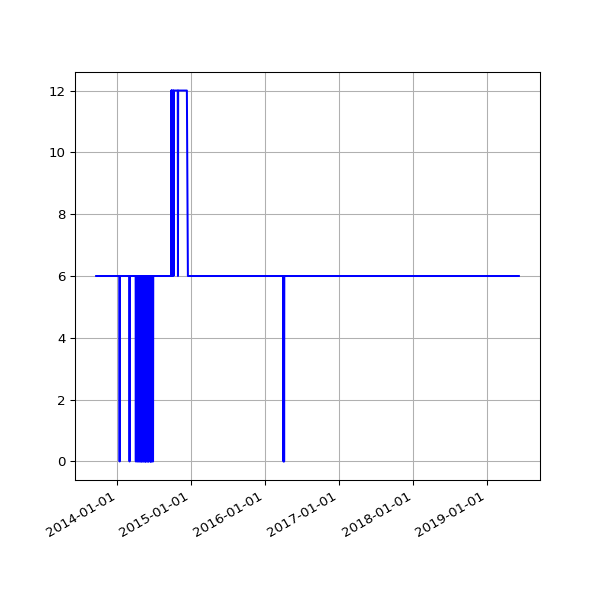

Data behind this chart, as committed beside it:
date, value
2013-09-19 02:16:07 +0100, 6
2013-09-20 02:42:51 +0100, 6
2013-09-21 02:35:34 +0100, 6
2013-09-22 02:42:30 +0100, 6
2013-09-23 14:45:25 +0100, 6
2013-09-24 02:24:38 +0100, 6
2013-09-25 02:24:18 +0100, 6
2013-09-25 11:14:19 +0100, 6
2013-09-25 15:24:36 +0100, 6
2013-09-26 02:28:48 +0100, 6
2013-09-27 03:04:57 +0100, 6
2013-09-28 02:34:11 +0100, 6
2013-09-29 02:37:28 +0100, 6
2013-09-30 02:41:33 +0100, 6
2013-10-01 02:48:10 +0100, 6
2013-10-02 02:40:18 +0100, 6
2013-10-03 02:50:49 +0100, 6
2013-10-04 02:42:18 +0100, 6
2013-10-05 02:35:24 +0100, 6
2013-10-06 02:35:14 +0100, 6
2013-10-07 02:36:02 +0100, 6
2013-10-08 02:48:25 +0100, 6
2013-10-09 02:44:15 +0100, 6
2013-10-10 02:42:47 +0100, 6
2013-10-11 02:43:24 +0100, 6
2013-10-12 02:36:46 +0100, 6
2013-10-13 02:34:49 +0100, 6
2013-10-16 02:38:31 +0100, 6
2013-10-17 02:38:11 +0100, 6
2013-10-18 03:54:04 +0100, 6
2013-10-19 04:22:37 +0100, 6
2013-10-20 03:47:14 +0100, 6
2013-10-21 03:33:15 +0100, 6
2013-10-22 03:54:27 +0100, 6
2013-10-23 04:08:12 +0100, 6
2013-10-24 03:23:20 +0100, 6
2013-10-25 03:49:11 +0100, 6
2013-10-26 02:58:11 +0100, 6
2013-10-27 04:56:02 +0000, 6
2013-10-29 03:34:38 +0000, 6
2013-10-30 03:44:23 +0000, 6
2013-10-31 04:16:06 +0000, 6
2013-11-01 19:13:36 +0000, 6
2013-11-04 10:02:58 +0000, 6
2013-11-05 03:51:50 +0000, 6
2013-11-06 03:39:36 +0000, 6
2013-11-07 03:44:18 +0000, 6
2013-11-08 03:49:56 +0000, 6
2013-11-09 04:02:57 +0000, 6
2013-11-10 03:28:18 +0000, 6
2013-11-11 03:43:31 +0000, 6
2013-11-12 04:09:49 +0000, 6
2013-11-13 04:17:11 +0000, 6
2013-11-14 03:34:20 +0000, 6
2013-11-15 03:40:17 +0000, 6
2013-11-16 03:32:06 +0000, 6
2013-11-17 03:26:32 +0000, 6
2013-11-18 03:40:30 +0000, 6
2013-11-19 03:32:58 +0000, 6
2013-11-20 03:45:31 +0000, 6
... 1,511 more rows
